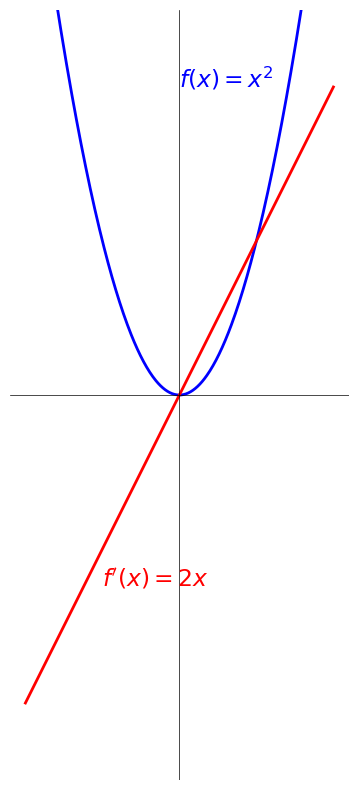

The matplotlib source for this figure: (Note: this script raises an exception after producing the figure.)
import numpy as np
import matplotlib.pyplot as plt
from matplotlib import rcParams

# 使用Matplotlib内置的数学文本渲染，避免LaTeX问题
#rcParams['mathtext.fontset'] = 'stix'  # 使用STIX字体，类似于LaTeX
#rcParams['font.family'] = 'STIXGeneral'
# Step 2: 设置中文显示
plt.rcParams['font.sans-serif'] = ['SimHei']  # 设置中文字体为黑体
plt.rcParams['axes.unicode_minus'] = False    # 正常显示负号
base_fontsize = 12
label_fontsize = base_fontsize * 1.4

# 创建x值范围
x = np.linspace(-4, 4, 400)

# 定义原函数和其导数
def f(x):
    return x**2

def f_prime(x):
    return 2*x

# 创建图形
plt.figure(figsize=(4, 8))

# 绘制原函数 x^2 和其导数 2x
plt.plot(x, f(x), 'b-', linewidth=2)
plt.plot(x, f_prime(x), 'r-', linewidth=2)
plt.ylim([-10, 10])

# 设置坐标轴标签和标题 - 使用Matplotlib的数学文本格式
#plt.xlabel('$x$', fontsize=label_fontsize)
#plt.ylabel('$y$', fontsize=label_fontsize)
#plt.title('$f(x) = x^2$ 的导数', fontsize=label_fontsize)

# 添加网格和坐标轴
plt.grid(True, alpha=0.3)
plt.axhline(y=0, color='k', linewidth=0.5)
plt.axvline(x=0, color='k', linewidth=0.5)

# 设置坐标轴比例相等
plt.gca().set_aspect('equal')
#plt.gca().set_xlabel('')
plt.axis('off')

# 设置坐标轴刻度标签字体大小
plt.tick_params(axis='both', which='major', labelsize=base_fontsize)

# 添加文本标注来替代图例
plt.text(0, 8, '$f(x) = x^2$', fontsize=label_fontsize, color='blue')
plt.text(-2, -5, "$f'(x) = 2x$", fontsize=label_fontsize, color='red')

# 调整布局并显示
plt.tight_layout()
plt.savefig('./media/img/chpt2_derivative_ex1.svg', format='svg')
plt.show()

